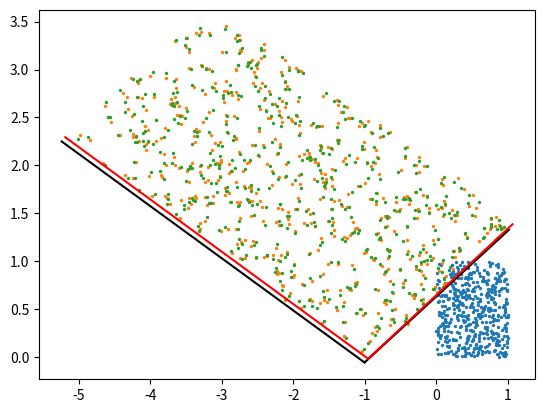

This figure's Python source:
import numpy as np
from matplotlib import pyplot as plt


def least_square_np(x, y, x_dot, y_dot):
    """
    least square fitting for a set of points
    x,y: coordinates of the points before transformation
    x_dot,y_dot: coordinates of the points after transformation
    return: A, b: transformation matrix
    """
    # least square fitting
    A = np.vstack([x, y, np.ones(len(x))]).T
    kb_x = np.linalg.lstsq(A, np.array(x_dot), rcond=None)[0]
    kb_y = np.linalg.lstsq(A, np.array(y_dot), rcond=None)[0]
    kb = np.vstack([kb_x, kb_y])
    return kb[:, :2], kb[:, 2]


N = 500

A_gt = (np.random.rand(2, 2) - 0.5) * 10
b_gt = (np.random.rand(2) - 0.5) * 10
xy = np.random.rand(2, N)
xy_dot = A_gt @ xy + b_gt[:, None]
xy_dot += np.random.rand(2, N) * 0.1

x = xy[0, :]
y = xy[1, :]
x_dot = xy_dot[0, :]
y_dot = xy_dot[1, :]
plt.scatter(x, y, 2)
plt.scatter(x_dot, y_dot, 2)
xy_id = A_gt @ np.identity(2) + b_gt[:, None]
plt.plot([b_gt[0], xy_id[0, 0]], [b_gt[1], xy_id[1, 0]], color='black')
plt.plot([b_gt[0], xy_id[0, 1]], [b_gt[1], xy_id[1, 1]], color='black')

A_pred, b_pred = least_square_np(x, y, x_dot, y_dot)
xy_dot_pred = A_pred @ xy + b_pred[:, None]
x_dot_pred = xy_dot_pred[0, :]
y_dot_pred = xy_dot_pred[1, :]
plt.scatter(x_dot_pred, y_dot_pred, 2)
xy_id_pred = A_pred @ np.identity(2) + b_pred[:, None]
plt.plot([b_pred[0], xy_id_pred[0, 0]], [b_pred[1], xy_id_pred[1, 0]], color='red')
plt.plot([b_pred[0], xy_id_pred[0, 1]], [b_pred[1], xy_id_pred[1, 1]], color='red')


def least_square(x, y, x_dot):
    # least square fitting
    X = np.vstack([np.ones(len(x)), x, y]).T
    Y = x_dot[:, None]
    V11 = X.T @ X
    V12 = X.T @ Y
    B = np.linalg.inv(V11) @ V12
    b, A = B[:, 0][0], B[:, 0][1:]
    return A.T, b, V11, V12


Ax_pred, bx_pred, _, _ = least_square(x, y, x_dot)
Ay_pred, by_pred, _, _ = least_square(x, y, y_dot)
A_pred, b_pred = np.array([Ax_pred, Ay_pred]), np.array([bx_pred, by_pred])


def least_square_incremental_step(x, y, x_dot, V11, V12):
    # least square fitting
    X = np.vstack([np.ones(len(x)), x, y]).T
    Y = x_dot[:, None]
    V11_this = X.T @ X
    V12_this = X.T @ Y
    V11 = V11_this if V11 is None else V11 + V11_this
    V12 = V12_this if V12 is None else V12 + V12_this
    return V11, V12


def least_square_incremental(x, y, x_dot):
    _, _, V11, V12 = least_square(x[:3], y[:3], x_dot[:3])
    for sample in zip(x[3:], y[3:], x_dot[3:]):
        V11, V12 = least_square_incremental_step(*[np.array([s]) for s in sample], V11, V12)
    B = np.linalg.inv(V11) @ V12
    b, A = B[:, 0][0], B[:, 0][1:]
    return A.T, b


Ax_pred, bx_pred = least_square_incremental(x, y, x_dot)
Ay_pred, by_pred = least_square_incremental(x, y, y_dot)
A_pred, b_pred = np.array([Ax_pred, Ay_pred]), np.array([bx_pred, by_pred])

plt.show()
